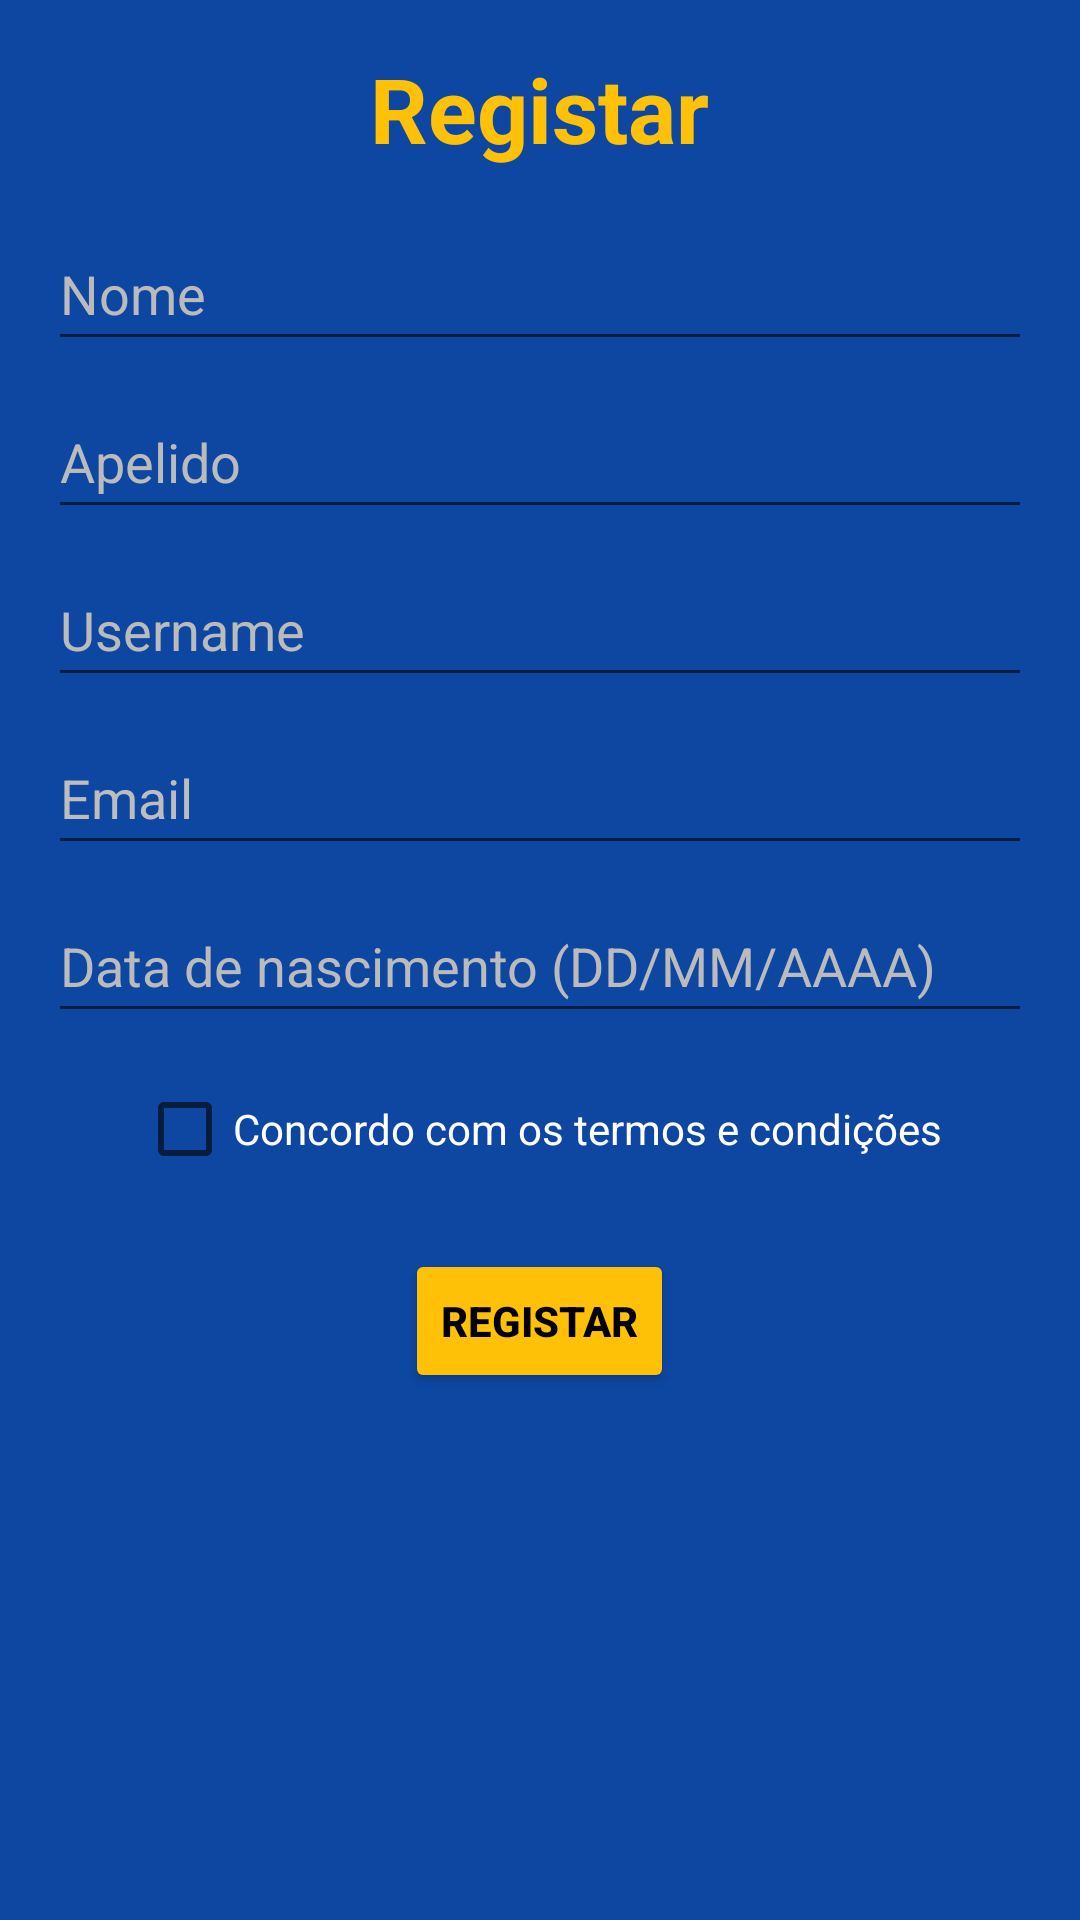

This screen was rendered from an Android layout file. Write that file and the resources it references.
<!-- AndroidManifest.xml: application theme Theme.Games -->
<!-- res/layout/activity_register.xml -->
<?xml version="1.0" encoding="utf-8"?>
<ScrollView xmlns:android="http://schemas.android.com/apk/res/android"
    android:layout_width="match_parent"
    android:layout_height="match_parent"
    android:background="#0D47A2"
    android:padding="16dp">

    <LinearLayout
        android:layout_width="match_parent"
        android:layout_height="wrap_content"
        android:orientation="vertical"
        android:gravity="center_horizontal">

        <TextView
            android:text="Registar"
            android:textSize="30sp"
            android:textColor="#FFC107"
            android:textStyle="bold"
            android:layout_marginBottom="16dp"
            android:layout_width="wrap_content"
            android:layout_height="wrap_content" />

        <EditText
            android:id="@+id/etFirstName"
            android:layout_width="match_parent"
            android:layout_height="wrap_content"
            android:layout_marginBottom="8dp"
            android:hint="Nome"
            android:minHeight="48dp"
            android:textColor="#FFF"
            android:textColorHint="#BBB" />

        <EditText
            android:id="@+id/etLastName"
            android:layout_width="match_parent"
            android:layout_height="wrap_content"
            android:layout_marginBottom="8dp"
            android:hint="Apelido"
            android:minHeight="48dp"
            android:textColor="#FFF"
            android:textColorHint="#BBB" />

        <EditText
            android:id="@+id/etUsername"
            android:layout_width="match_parent"
            android:layout_height="wrap_content"
            android:layout_marginBottom="8dp"
            android:hint="Username"
            android:minHeight="48dp"
            android:textColor="#FFF"
            android:textColorHint="#BBB" />

        <EditText
            android:id="@+id/etEmail"
            android:layout_width="match_parent"
            android:layout_height="wrap_content"
            android:layout_marginBottom="8dp"
            android:hint="Email"
            android:inputType="textEmailAddress"
            android:minHeight="48dp"
            android:textColor="#FFF"
            android:textColorHint="#BDBDBD" />

        <EditText
            android:id="@+id/etBirthdate"
            android:layout_width="match_parent"
            android:layout_height="wrap_content"
            android:layout_marginBottom="8dp"
            android:clickable="true"
            android:focusable="false"
            android:hint="Data de nascimento (DD/MM/AAAA)"
            android:minHeight="48dp"
            android:textColor="#FFF"
            android:textColorHint="#BBB" />

        <CheckBox
            android:id="@+id/cbTerms"
            android:layout_width="wrap_content"
            android:layout_height="wrap_content"
            android:text="Concordo com os termos e condições"
            android:textColor="#FFF"
            android:layout_marginBottom="16dp"/>

        <Button
            android:id="@+id/btnRegister"
            android:layout_width="wrap_content"
            android:layout_height="wrap_content"
            android:text="Registar"
            android:backgroundTint="#FFC107"
            android:textColor="#000"
            android:textStyle="bold"/>
    </LinearLayout>
</ScrollView>
<!-- resources referenced by this layout -->
<resources>
  <style name="Theme.Games" parent="Theme.MaterialComponents.DayNight.DarkActionBar">
          
          <item name="colorPrimary">@color/colorPrimary</item>
          <item name="colorPrimaryVariant">@color/colorPrimaryVariant</item>
          <item name="colorOnPrimary">@color/colorOnPrimary</item>
  
          <item name="colorSecondary">@color/colorSecondary</item>
          <item name="colorOnSecondary">@color/colorOnSurface</item>
  
          
          <item name="android:colorBackground">@color/colorBackground</item>
          <item name="colorSurface">@color/colorSurface</item>
          <item name="colorOnSurface">@color/colorOnSurface</item>
          <item name="colorOnBackground">@color/colorOnBackground</item>
  
          
          <item name="android:statusBarColor" tools:targetApi="l">?attr/colorPrimaryVariant</item>
          <item name="android:navigationBarColor">@color/colorBackground</item>
      </style>
  <color name="colorPrimary">#FFC107</color>
  <color name="colorPrimaryVariant">#FFA000</color>
  <color name="colorOnPrimary">#121212</color>
  <color name="colorSecondary">#1E3A8A</color>
  <color name="colorOnSurface">#FFFFFF</color>
  <color name="colorBackground">#121212</color>
  <color name="colorSurface">#2C2C2C</color>
  <color name="colorOnBackground">#FFFFFF</color>
</resources>
